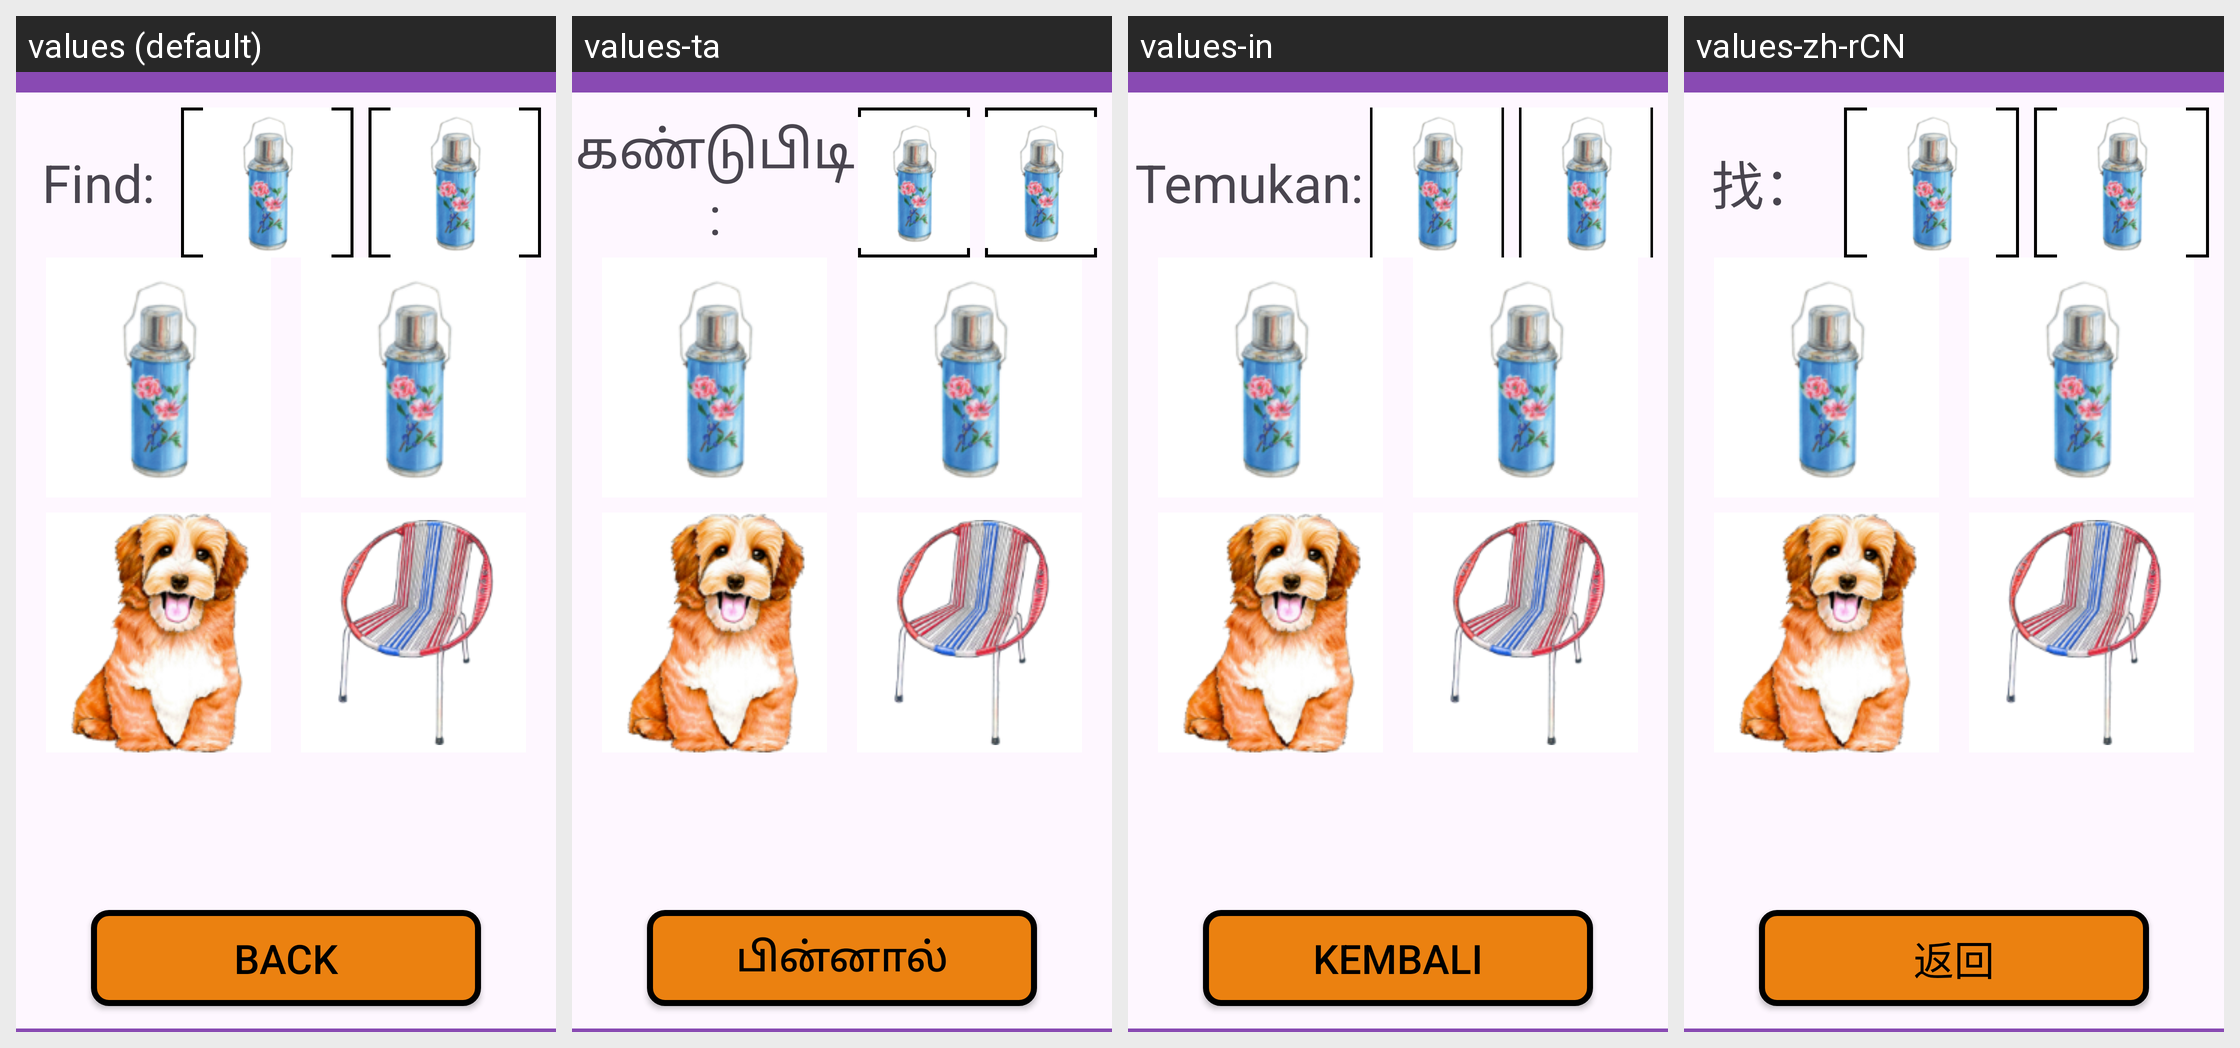

For this localized Android screen grid, give each drawn string resource with its value in every locale shown.
Android screen res/layout/activity_easy_game1.xml rendered under 4 locales, left to right: values (default), values-ta, values-in, values-zh-rCN. Device: Nexus 5 (rendered at 1080×1920; each locale shown at half size, 540×960, under a caption strip naming it); theme Theme.NostalgiaMatchingFYP2024.
Strings drawn on this screen, with the default value and each locale's value (text and hints the layout hard-codes appear in the picture but are not listed):

find
  values: Find:
  values-ta: கண்டுபிடி:
  values-in: Temukan:
  values-zh-rCN: 找：

back
  values: Back
  values-ta: பின்னால்
  values-in: Kembali
  values-zh-rCN: 返回
